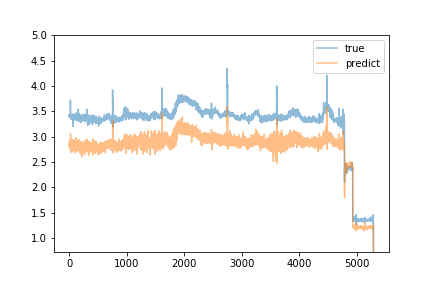

The data file committed next to this chart (first rows):
predict, true
2.904, 3.41
2.889, 3.42
2.868, 3.39
2.806, 3.43
2.847, 3.38
2.806, 3.42
2.888, 3.4
2.844, 3.39
2.824, 3.4
2.839, 3.39
2.817, 3.41
2.812, 3.42
2.87, 3.44
2.83, 3.43
2.84, 3.44
2.857, 3.4
2.803, 3.4
2.802, 3.38
2.792, 3.39
2.816, 3.38
2.752, 3.41
2.786, 3.72
3.047, 3.52
3.057, 3.45
2.951, 3.38
2.858, 3.38
2.701, 3.36
2.84, 3.38
2.763, 3.37
2.843, 3.35
2.872, 3.39
2.901, 3.42
2.946, 3.42
2.78, 3.39
2.775, 3.4
2.776, 3.43
2.782, 3.4
2.902, 3.4
2.876, 3.37
2.801, 3.41
2.842, 3.36
2.798, 3.35
2.789, 3.36
2.786, 3.35
2.688, 3.35
2.747, 3.35
2.776, 3.39
2.825, 3.43
2.89, 3.44
2.902, 3.38
2.823, 3.42
2.871, 3.41
2.889, 3.37
2.78, 3.35
2.757, 3.39
2.872, 3.39
2.865, 3.4
2.866, 3.34
2.766, 3.36
2.76, 3.37
... 5,237 more rows
